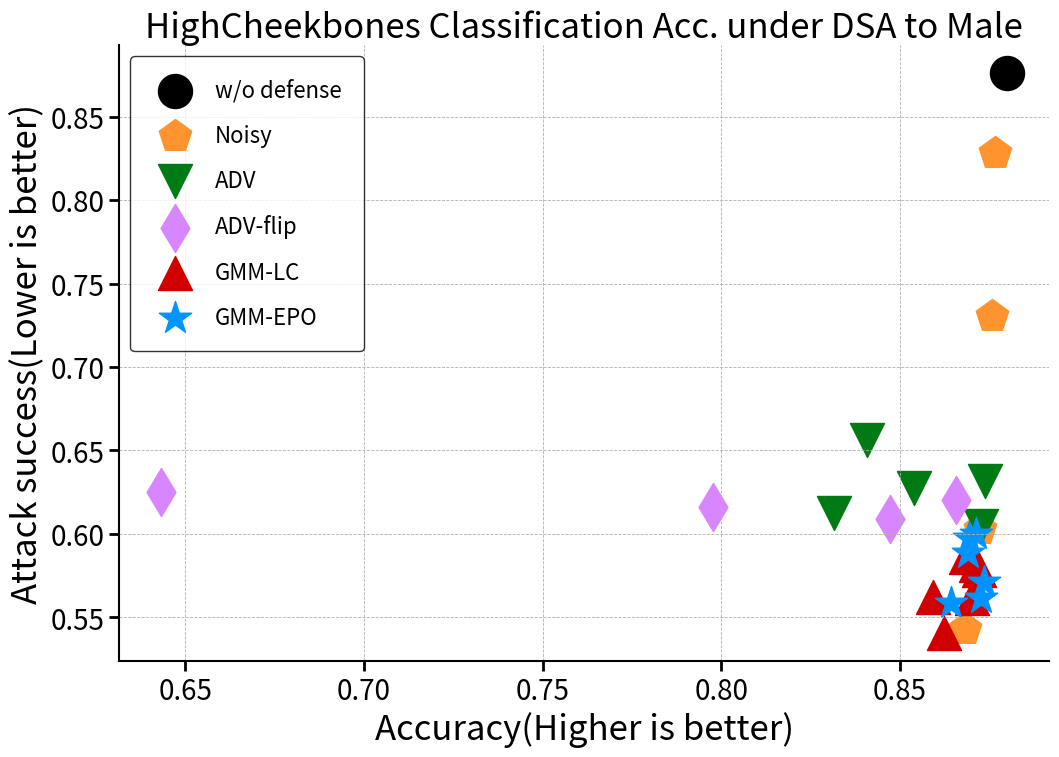

The script that saved this image: (Note: this script raises an exception after producing the figure.)
import matplotlib.pyplot as plt
import matplotlib.patches as patches
import os

dataset = 'celebA'
utility = 'HighCheekbones'
privacy = 'Male'

path = './new_draw_results'

acc_baseline = [0.8799]
DSA_baseline = [0.8761]
blackbox_baseline = [0.9329]

# Noisy results
Noisy_acc_list = [0.8767,
0.8757,
0.8723,
0.8682]
Noisy_DSA_list = [0.8279,
0.7308,
0.6028,
0.5429]
Noisy_blackbox_list = [0.9302,
0.9111,
0.8447,
0.7279]

# ADV results
ADV_acc_list = [0.8737,
0.8728,
0.8538,
0.8407,
0.8314]
ADV_DSA_list = [0.6318,
0.6048,
0.6274,
0.6562,
0.6126]
ADV_blackbox_list = [0.9133,
0.9061,
0.9015,
0.895,
0.8539]

# ADV-flip results
ADV_flip_acc_list = [0.8657,
0.8472,
0.7976,
0.6433]
ADV_flip_DSA_list = [0.6201,
0.6091,
0.6159,
0.625]
ADV_flip_blackbox_list = [0.881,
0.8853,
0.8311,
0.8006]

# GMM-LC results
GMM_LC_acc_list = [0.8624,
0.8591,
0.8686,
0.8702,
0.8722,
0.8713]
GMM_LC_DSA_list = [0.5407,
0.5623,
0.5861,
0.5617,
0.5787,
0.5812]
GMM_LC_blackbox_list = [0.6127,
0.6137,
0.6419,
0.6837,
0.7349,
0.7896]

# GMM-EPO results
GMM_EPO_acc_list = [0.8644,
0.8693,
0.8728,
0.8735,
0.8712,
0.8689]
GMM_EPO_DSA_list = [0.5584,
0.5973,
0.5617,
0.5715,
0.6002,
0.5887]
GMM_EPO_blackbox_list = [0.6462,
0.7025,
0.7366,
0.7838,
0.6937,
0.6733]

#labels = ['w/o defense', 'Noisy', 'ADV', 'ADV-flip', 'GMM-LC', 'GMM-EPO']
#colors = ['black', '#FF932E', '#007A14', '#618DFF', '#D886FF', '#0094FF']
#markers = ['.', 'p', 'o', 'd', '^', '*']


# DSA
plt.figure(figsize=(12,8))

# for i in range(len(test_acc_cora)):
#     plt.scatter(train_time_cora[i], test_acc_cora[i], c=colors[i], marker=markers[i], s=600, label=labels[i])
plt.scatter(acc_baseline, DSA_baseline, marker='o',color='black', label='w/o defense', s=600)
plt.scatter(Noisy_acc_list, Noisy_DSA_list, marker='p',color='#FF932E', label='Noisy', s=600)
plt.scatter(ADV_acc_list, ADV_DSA_list, marker='v',color='#007A14', label='ADV', s=600)
plt.scatter(ADV_flip_acc_list, ADV_flip_DSA_list, marker='d',color='#D886FF', label='ADV-flip', s=600)
plt.scatter(GMM_LC_acc_list, GMM_LC_DSA_list, marker='^',color='#D00000', label='GMM-LC', s=600)
plt.scatter(GMM_EPO_acc_list, GMM_EPO_DSA_list, marker='*',color='#0094FF', label='GMM-EPO', s=600)


#plt.xscale('log')
plt.xlabel('Accuracy(Higher is better)', fontsize=25)
plt.ylabel('Attack success(Lower is better)', fontsize=25)
save_name1 = 'Utility=%s_Privacy=%s_Attack=DSA'%(utility, privacy)
name1 = '%s Classification Acc. under DSA to %s'%(utility, privacy)
plt.title(name1, fontsize=25)
#plt.xticks([10, 20, 40, 80, 160, 320, 640], [10, 20, 40, 80, 160, 320, 640],fontsize=20)
plt.xticks(fontsize=20)
plt.yticks(fontsize=20)
plt.tick_params(which='major',length=7)
plt.tick_params(which='major',width=2)
plt.tick_params(which='minor',length=7)
plt.tick_params(which='minor',width=2)

ax=plt.gca()

kw = dict(arrowstyle="-|>,head_width=10,head_length=20", linestyle='--', linewidth=3, color="gray", connectionstyle="arc3")
plt.gca().add_patch(patches.FancyArrowPatch((640,0.68), (10,0.77), **kw))


ax.spines['bottom'].set_linewidth(1.5)
ax.spines['top'].set_visible(False)
ax.spines['left'].set_linewidth(1.5)
ax.spines['right'].set_visible(False)

plt.legend(ncol=1, fontsize=16, labelspacing=1, borderpad=1, edgecolor='black')
plt.grid(linestyle = '--', linewidth = 0.6)
plt.savefig(os.path.join(path, save_name1))
plt.show()
#plt.savefig('./train_cora.pdf', bbox_inches='tight')



# Black-Box
plt.figure(figsize=(12,8))

# for i in range(len(test_acc_cora)):
#     plt.scatter(train_time_cora[i], test_acc_cora[i], c=colors[i], marker=markers[i], s=600, label=labels[i])
plt.scatter(acc_baseline, blackbox_baseline, marker='o',color='black', label='w/o defense', s=600)
plt.scatter(Noisy_acc_list, Noisy_blackbox_list, marker='p',color='#FF932E', label='Noisy', s=600)
plt.scatter(ADV_acc_list, ADV_blackbox_list, marker='v',color='#007A14', label='ADV', s=600)
plt.scatter(ADV_flip_acc_list, ADV_flip_blackbox_list, marker='d',color='#D886FF', label='ADV-flip', s=600)
plt.scatter(GMM_LC_acc_list, GMM_LC_blackbox_list, marker='^',color='#D00000', label='GMM-LC', s=600)
plt.scatter(GMM_EPO_acc_list, GMM_EPO_blackbox_list, marker='*',color='#0094FF', label='GMM-EPO', s=600)


#plt.xscale('log')
plt.xlabel('Accuracy(Higher is better)', fontsize=25)
plt.ylabel('Attack success(Lower is better)', fontsize=25)
save_name2 = 'Utility=%s_Privacy=%s_Attack=Black-Box'%(utility, privacy)
name2 = '%s Classification Acc. under Black-Box to %s'%(utility, privacy)
plt.title(name2, fontsize=25)
#plt.xticks([10, 20, 40, 80, 160, 320, 640], [10, 20, 40, 80, 160, 320, 640],fontsize=20)
plt.xticks(fontsize=20)
plt.yticks(fontsize=20)
plt.tick_params(which='major',length=7)
plt.tick_params(which='major',width=2)
plt.tick_params(which='minor',length=7)
plt.tick_params(which='minor',width=2)

ax=plt.gca()

kw = dict(arrowstyle="-|>,head_width=10,head_length=20", linestyle='--', linewidth=3, color="gray", connectionstyle="arc3")
plt.gca().add_patch(patches.FancyArrowPatch((640,0.68), (10,0.77), **kw))


ax.spines['bottom'].set_linewidth(1.5)
ax.spines['top'].set_visible(False)
ax.spines['left'].set_linewidth(1.5)
ax.spines['right'].set_visible(False)

plt.legend(ncol=1, fontsize=16, labelspacing=1, borderpad=1, edgecolor='black')
plt.grid(linestyle = '--', linewidth = 0.6)
plt.savefig(os.path.join(path, save_name2))
plt.show()
#plt.savefig('./train_cora.pdf', bbox_inches='tight')

